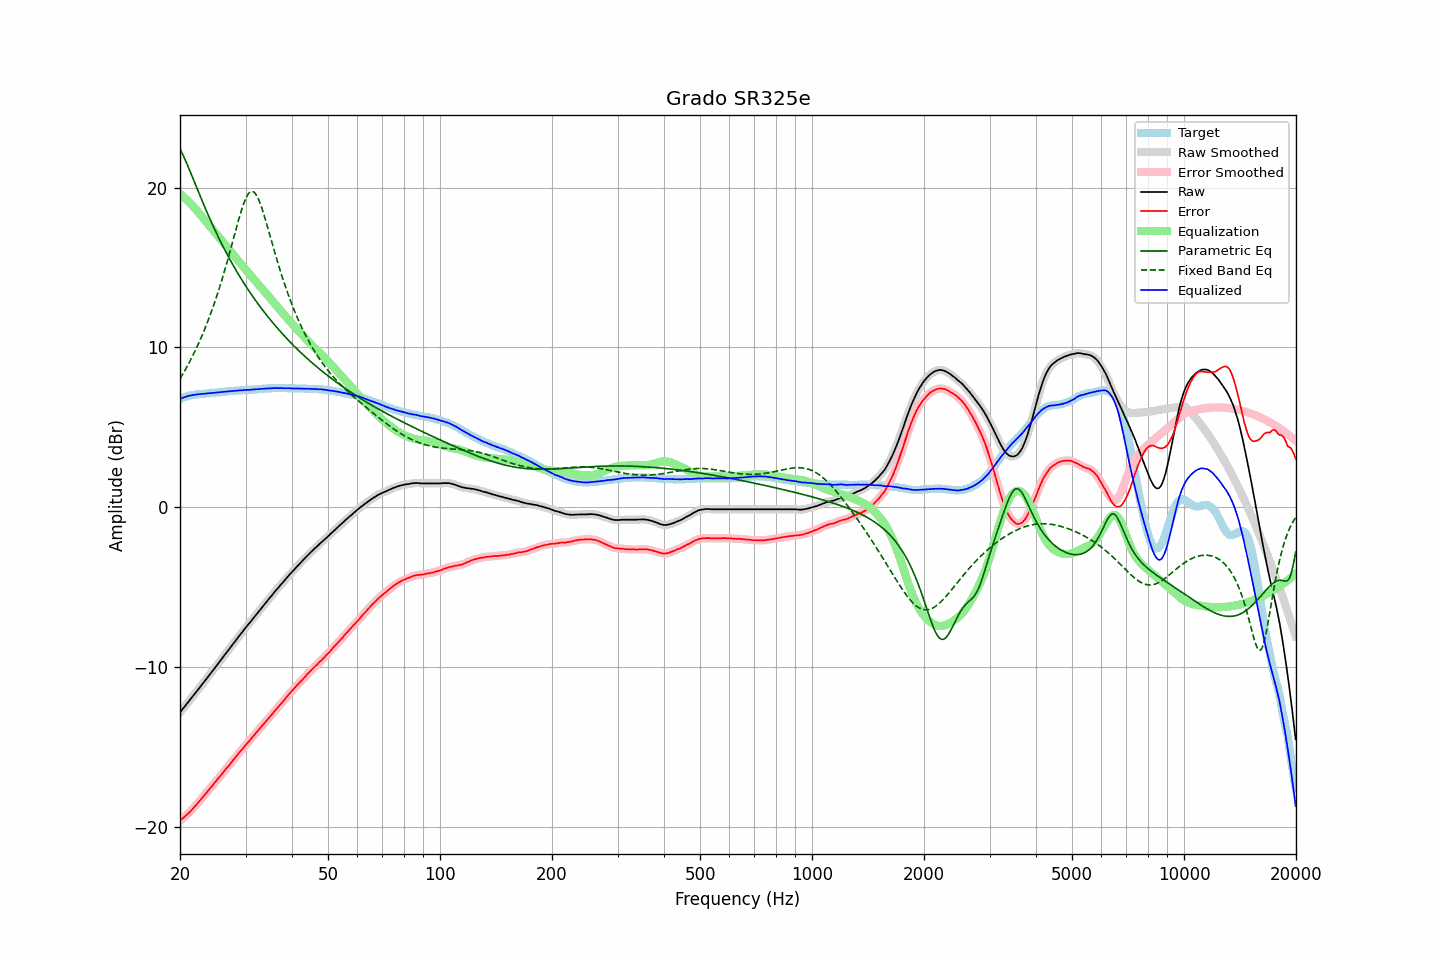

The file beside this chart, header and first rows:
frequency, raw, error, smoothed, error_smoothed, equalization, parametric_eq, fixed_band_eq, equalized_raw, equalized_smoothed, target
20.00, -12.82, -19.60, -12.82, -19.60, 19.60, 22.42, 8.03, 6.78, 6.78, 6.78
20.20, -12.69, -19.51, -12.70, -19.52, 19.52, 22.22, 8.20, 6.82, 6.82, 6.82
20.40, -12.57, -19.43, -12.57, -19.43, 19.43, 22.01, 8.37, 6.86, 6.86, 6.86
20.61, -12.45, -19.34, -12.44, -19.34, 19.34, 21.78, 8.55, 6.89, 6.90, 6.89
20.81, -12.31, -19.24, -12.32, -19.25, 19.25, 21.55, 8.73, 6.94, 6.93, 6.93
21.02, -12.19, -19.16, -12.19, -19.15, 19.15, 21.32, 8.91, 6.96, 6.96, 6.97
21.23, -12.06, -19.05, -12.07, -19.06, 19.05, 21.08, 9.10, 6.99, 6.99, 6.99
21.44, -11.94, -18.95, -11.94, -18.95, 18.95, 20.83, 9.30, 7.01, 7.01, 7.01
21.66, -11.82, -18.85, -11.81, -18.84, 18.84, 20.59, 9.50, 7.03, 7.03, 7.03
21.87, -11.68, -18.72, -11.69, -18.73, 18.73, 20.34, 9.70, 7.05, 7.04, 7.04
22.09, -11.56, -18.62, -11.56, -18.62, 18.62, 20.09, 9.91, 7.05, 7.06, 7.06
22.31, -11.43, -18.50, -11.43, -18.50, 18.50, 19.84, 10.13, 7.07, 7.07, 7.07
22.54, -11.31, -18.39, -11.31, -18.39, 18.38, 19.60, 10.35, 7.07, 7.08, 7.08
22.76, -11.17, -18.26, -11.17, -18.26, 18.26, 19.35, 10.58, 7.09, 7.09, 7.09
22.99, -11.04, -18.13, -11.04, -18.14, 18.14, 19.11, 10.81, 7.09, 7.10, 7.09
23.22, -10.91, -18.01, -10.91, -18.01, 18.02, 18.87, 11.06, 7.10, 7.11, 7.10
23.45, -10.78, -17.89, -10.79, -17.89, 17.90, 18.64, 11.30, 7.12, 7.11, 7.11
23.69, -10.66, -17.78, -10.65, -17.77, 17.78, 18.41, 11.56, 7.12, 7.12, 7.12
23.92, -10.52, -17.65, -10.52, -17.66, 17.66, 18.18, 11.82, 7.13, 7.13, 7.13
24.16, -10.39, -17.54, -10.39, -17.54, 17.54, 17.95, 12.09, 7.14, 7.14, 7.15
24.40, -10.26, -17.43, -10.26, -17.42, 17.42, 17.73, 12.37, 7.15, 7.15, 7.17
24.65, -10.14, -17.30, -10.13, -17.30, 17.30, 17.51, 12.65, 7.16, 7.16, 7.16
24.89, -10.00, -17.17, -10.00, -17.17, 17.17, 17.29, 12.95, 7.17, 7.17, 7.17
25.14, -9.86, -17.04, -9.87, -17.05, 17.05, 17.08, 13.25, 7.19, 7.19, 7.18
25.39, -9.73, -16.92, -9.73, -16.93, 16.93, 16.87, 13.56, 7.20, 7.19, 7.19
25.65, -9.61, -16.81, -9.60, -16.81, 16.81, 16.67, 13.88, 7.20, 7.20, 7.21
25.91, -9.48, -16.69, -9.47, -16.69, 16.68, 16.47, 14.21, 7.21, 7.21, 7.21
26.16, -9.34, -16.56, -9.34, -16.56, 16.56, 16.27, 14.54, 7.22, 7.22, 7.22
26.43, -9.21, -16.44, -9.21, -16.44, 16.44, 16.07, 14.89, 7.23, 7.23, 7.23
26.69, -9.07, -16.31, -9.08, -16.32, 16.32, 15.88, 15.24, 7.24, 7.24, 7.24
26.96, -8.95, -16.21, -8.94, -16.20, 16.20, 15.69, 15.60, 7.25, 7.25, 7.26
27.23, -8.82, -16.09, -8.81, -16.08, 16.07, 15.51, 15.96, 7.26, 7.26, 7.27
27.50, -8.68, -15.94, -8.68, -15.95, 15.95, 15.33, 16.33, 7.27, 7.27, 7.27
27.77, -8.54, -15.81, -8.54, -15.82, 15.82, 15.15, 16.70, 7.28, 7.28, 7.27
28.05, -8.41, -15.70, -8.41, -15.70, 15.70, 14.97, 17.08, 7.29, 7.29, 7.29
28.33, -8.28, -15.57, -8.28, -15.58, 15.58, 14.80, 17.45, 7.29, 7.29, 7.29
28.62, -8.16, -15.46, -8.15, -15.45, 15.45, 14.63, 17.81, 7.30, 7.30, 7.30
28.90, -8.01, -15.32, -8.02, -15.33, 15.33, 14.46, 18.17, 7.32, 7.31, 7.31
29.19, -7.89, -15.20, -7.89, -15.21, 15.21, 14.30, 18.50, 7.31, 7.32, 7.31
29.48, -7.76, -15.10, -7.76, -15.09, 15.09, 14.14, 18.81, 7.33, 7.33, 7.34
29.78, -7.64, -14.97, -7.64, -14.97, 14.97, 13.98, 19.09, 7.33, 7.33, 7.33
30.08, -7.51, -14.85, -7.51, -14.85, 14.85, 13.82, 19.33, 7.34, 7.34, 7.34
30.38, -7.39, -14.73, -7.39, -14.73, 14.73, 13.67, 19.53, 7.35, 7.35, 7.34
30.68, -7.26, -14.62, -7.27, -14.62, 14.61, 13.52, 19.66, 7.35, 7.35, 7.36
30.99, -7.15, -14.51, -7.14, -14.50, 14.50, 13.37, 19.74, 7.35, 7.35, 7.36
31.30, -7.02, -14.38, -7.02, -14.38, 14.38, 13.22, 19.76, 7.36, 7.36, 7.36
31.61, -6.88, -14.25, -6.89, -14.26, 14.26, 13.08, 19.71, 7.38, 7.37, 7.37
31.93, -6.77, -14.15, -6.76, -14.14, 14.14, 12.94, 19.60, 7.38, 7.38, 7.38
32.24, -6.64, -14.02, -6.64, -14.03, 14.03, 12.80, 19.44, 7.38, 7.39, 7.38
32.57, -6.52, -13.91, -6.52, -13.91, 13.91, 12.66, 19.23, 7.39, 7.39, 7.40
32.89, -6.39, -13.79, -6.39, -13.79, 13.79, 12.52, 18.97, 7.40, 7.40, 7.40
33.22, -6.26, -13.67, -6.27, -13.68, 13.68, 12.39, 18.69, 7.41, 7.41, 7.41
33.55, -6.14, -13.56, -6.14, -13.56, 13.56, 12.26, 18.37, 7.42, 7.42, 7.42
33.89, -6.01, -13.44, -6.02, -13.44, 13.44, 12.13, 18.04, 7.43, 7.43, 7.43
34.23, -5.90, -13.32, -5.89, -13.32, 13.32, 12.00, 17.69, 7.43, 7.43, 7.43
34.57, -5.76, -13.20, -5.77, -13.21, 13.20, 11.88, 17.34, 7.44, 7.44, 7.44
34.92, -5.65, -13.09, -5.65, -13.09, 13.09, 11.75, 16.98, 7.44, 7.44, 7.44
35.27, -5.53, -12.98, -5.52, -12.97, 12.97, 11.63, 16.63, 7.44, 7.45, 7.45
35.62, -5.40, -12.84, -5.40, -12.85, 12.85, 11.51, 16.27, 7.45, 7.45, 7.45
35.97, -5.27, -12.72, -5.28, -12.73, 12.73, 11.39, 15.92, 7.46, 7.46, 7.45
... 635 more rows
